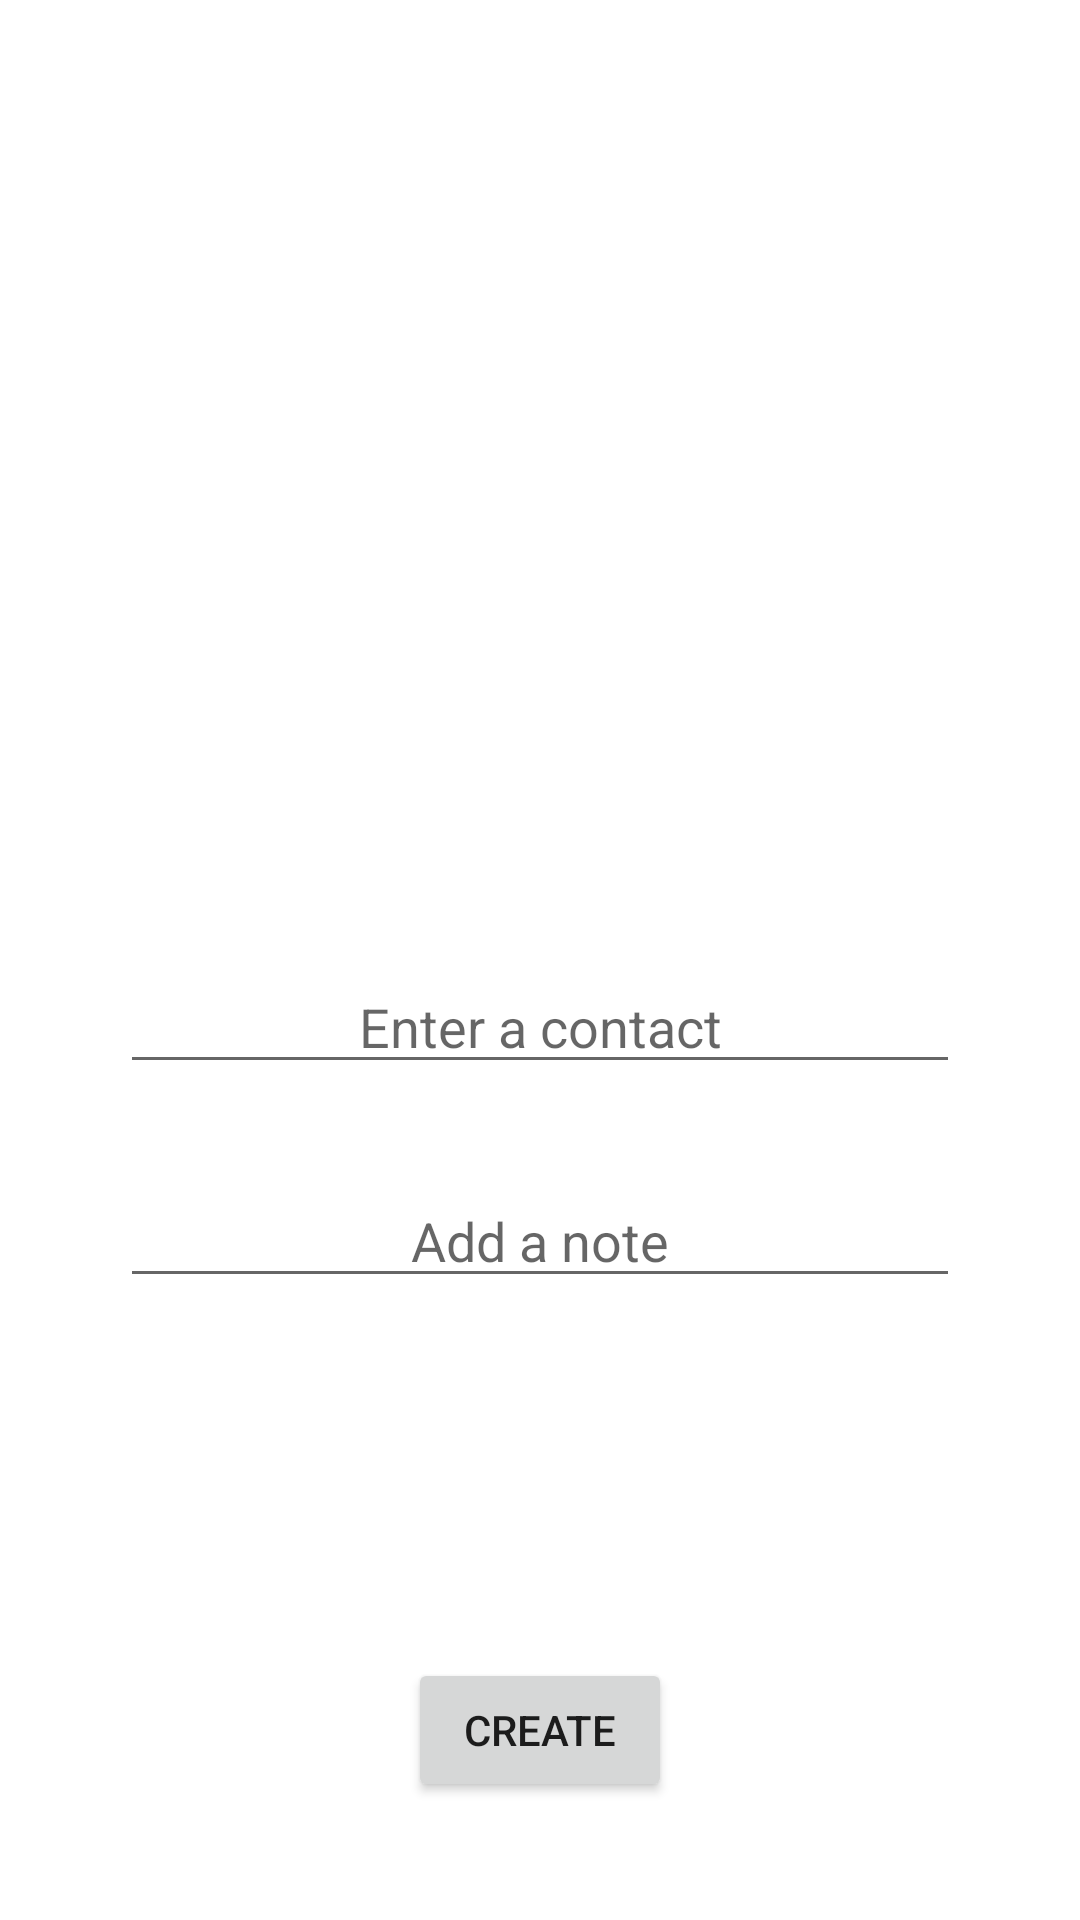

This screen was rendered from an Android layout file. Write that file and the resources it references.
<!-- AndroidManifest.xml: application theme Theme.IRENotes -->
<!-- res/layout/fragment_add_note.xml -->
<?xml version="1.0" encoding="utf-8"?>
<androidx.constraintlayout.widget.ConstraintLayout xmlns:android="http://schemas.android.com/apk/res/android"
    xmlns:app="http://schemas.android.com/apk/res-auto"
    xmlns:tools="http://schemas.android.com/tools"
    android:layout_width="match_parent"
    android:layout_height="match_parent"
    tools:context=".AddNoteFragment">

    <AutoCompleteTextView
        android:id="@+id/autoComplete"
        android:layout_width="280dp"
        android:layout_height="wrap_content"
        android:hint="@string/autoComp"
        android:gravity="center"
        android:layout_marginTop="320dp"
        app:layout_constraintEnd_toEndOf="parent"
        app:layout_constraintStart_toStartOf="parent"
        app:layout_constraintTop_toTopOf="parent" />

    <EditText
        android:id="@+id/etNote"
        android:layout_width="280dp"
        android:layout_height="wrap_content"
        android:ems="10"
        android:inputType="textPersonName"
        android:gravity="center"
        android:hint="@string/etAddNote"
        android:layout_marginTop="30dp"
        app:layout_constraintEnd_toEndOf="parent"
        app:layout_constraintStart_toStartOf="parent"
        app:layout_constraintTop_toBottomOf="@+id/autoComplete" />

    <Button
        android:id="@+id/btnCreate"
        android:layout_width="wrap_content"
        android:layout_height="wrap_content"
        android:text="@string/btnCreate"
        android:layout_marginTop="120dp"
        app:layout_constraintEnd_toEndOf="parent"
        app:layout_constraintStart_toStartOf="parent"
        app:layout_constraintTop_toBottomOf="@+id/etNote" />
</androidx.constraintlayout.widget.ConstraintLayout>
<!-- resources referenced by this layout -->
<resources>
  <string name="autoComp">Enter a contact</string>
  <string name="btnCreate">Create</string>
  <string name="etAddNote">Add a note</string>
  <style name="Theme.IRENotes" parent="Theme.MaterialComponents.DayNight.DarkActionBar">
          
          <item name="colorPrimary">@color/purple_500</item>
          <item name="colorPrimaryVariant">@color/purple_700</item>
          <item name="colorOnPrimary">@color/white</item>
          
          <item name="colorSecondary">@color/teal_200</item>
          <item name="colorSecondaryVariant">@color/teal_700</item>
          <item name="colorOnSecondary">@color/black</item>
          
          <item name="android:statusBarColor">?attr/colorPrimaryVariant</item>
          
      </style>
  <!-- not gathered from this repository: default colours our renderer supplied (Android Studio template values) -->
  <color name="purple_500">#FF6200EE</color>
  <color name="purple_700">#FF3700B3</color>
  <color name="teal_200">#FF03DAC5</color>
  <color name="teal_700">#FF018786</color>
  <color name="black">#FF000000</color>
  <color name="white">#FFFFFFFF</color>
</resources>
